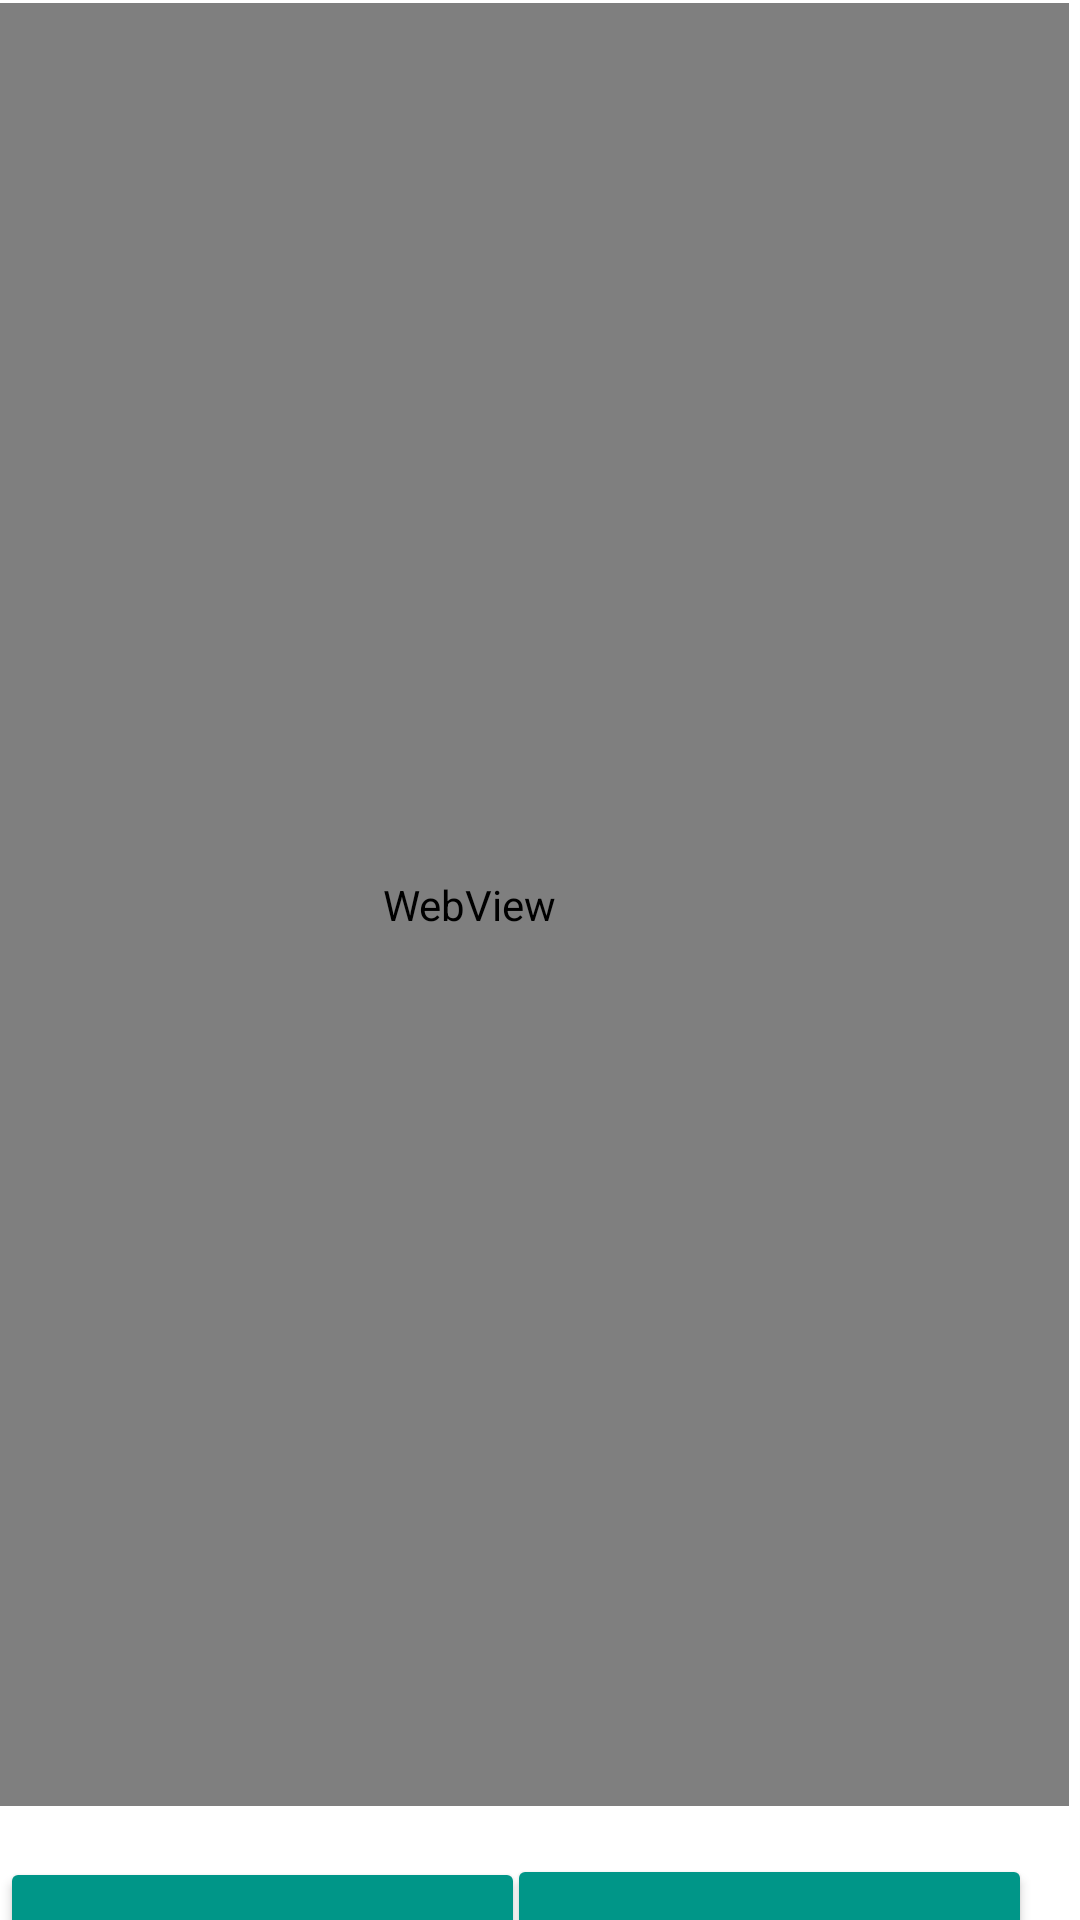

Reconstruct the res/layout file that produces this screen, plus the resources it refers to.
<!-- AndroidManifest.xml: application theme Theme.SMA_Tema1 -->
<!-- res/layout/activity_websearch.xml -->
<?xml version="1.0" encoding="utf-8"?>
<androidx.constraintlayout.widget.ConstraintLayout xmlns:android="http://schemas.android.com/apk/res/android"
    xmlns:app="http://schemas.android.com/apk/res-auto"
    xmlns:tools="http://schemas.android.com/tools"
    android:layout_width="match_parent"
    android:layout_height="match_parent"
    tools:context=".assignment4.WebsearchActivity">

    <WebView
        android:id="@+id/webView"
        android:layout_width="400dp"
        android:layout_height="601dp"
        android:layout_marginTop="1dp"
        android:layout_marginEnd="4dp"
        app:layout_constraintEnd_toEndOf="parent"
        app:layout_constraintTop_toTopOf="parent" />

    <Button
        android:id="@+id/loadBackground"
        android:layout_width="175dp"
        android:layout_height="89dp"
        android:layout_marginTop="17dp"
        android:backgroundTint="#009688"
        android:text="Load image with background service"
        app:layout_constraintTop_toBottomOf="@+id/webView"
        tools:layout_editor_absoluteX="21dp" />

    <Button
        android:id="@+id/button6"
        android:layout_width="175dp"
        android:layout_height="89dp"
        android:layout_marginTop="16dp"
        android:layout_marginEnd="16dp"
        android:backgroundTint="#009688"
        android:text="Load image with frontground service"
        app:layout_constraintEnd_toEndOf="parent"
        app:layout_constraintTop_toBottomOf="@+id/webView" />
</androidx.constraintlayout.widget.ConstraintLayout>
<!-- resources referenced by this layout -->
<resources>
  <style name="Theme.SMA_Tema1" parent="Theme.MaterialComponents.DayNight.DarkActionBar">
          
          <item name="colorPrimary">@color/purple_500</item>
          <item name="colorPrimaryVariant">@color/purple_700</item>
          <item name="colorOnPrimary">@color/white</item>
          
          <item name="colorSecondary">@color/teal_200</item>
          <item name="colorSecondaryVariant">@color/teal_700</item>
          <item name="colorOnSecondary">@color/black</item>
          
          <item name="android:statusBarColor">?attr/colorPrimaryVariant</item>
          
      </style>
  <!-- not gathered from this repository: default colours our renderer supplied (Android Studio template values) -->
  <color name="purple_500">#FF6200EE</color>
  <color name="purple_700">#FF3700B3</color>
  <color name="teal_200">#FF03DAC5</color>
  <color name="teal_700">#FF018786</color>
  <color name="black">#FF000000</color>
  <color name="white">#FFFFFFFF</color>
</resources>
